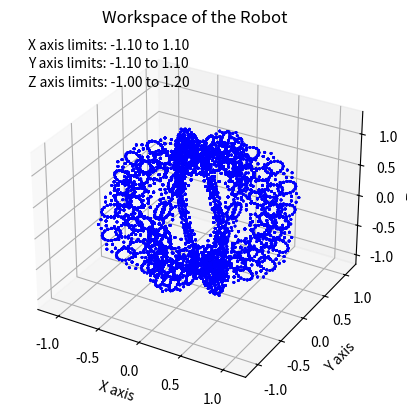

This figure's Python source:
import numpy as np
import matplotlib.pyplot as plt
from mpl_toolkits.mplot3d import Axes3D

# Define the ranges for the joint angles and link lengths
theta_1_range = np.linspace(-np.pi, np.pi, 9)
theta_2_range = np.linspace(-np.pi / 2, np.pi / 2, 9)
theta_3_range = np.linspace(-np.pi / 2, np.pi / 2, 9)
theta_4_range = np.linspace(-np.pi, np.pi, 9)
theta_5_range = np.linspace(-np.pi, np.pi, 9)
d_1_value = 0.1  # Example value for d_1
d_5_value = 0.1  # Example value for d_5
a_2_value = 0.5  # Example value for a_2
a_3_value = 0.5  # Example value for a_3


# Define the transformation matrices
def dh_matrix(theta, d, a, alpha):
    alpha_rad = np.radians(alpha)
    cos_theta = np.cos(theta)
    sin_theta = np.sin(theta)
    cos_alpha = np.cos(alpha_rad)
    sin_alpha = np.sin(alpha_rad)
    return np.array(
        [
            [cos_theta, -sin_theta * cos_alpha, sin_theta * sin_alpha, a * cos_theta],
            [sin_theta, cos_theta * cos_alpha, -cos_theta * sin_alpha, a * sin_theta],
            [0, sin_alpha, cos_alpha, d],
            [0, 0, 0, 1],
        ]
    )


# Precompute constant transformation matrices
A1_const = dh_matrix(0, d_1_value, 0, 90)
A4_const = dh_matrix(0, 0, 0, 90)
A5_const = dh_matrix(0, d_5_value, 0, 0)

# Initialize arrays to store end-effector positions
positions = np.zeros(
    (
        len(theta_1_range)
        * len(theta_2_range)
        * len(theta_3_range)
        * len(theta_4_range)
        * len(theta_5_range),
        3,
    )
)

# Index for storing positions
index = 0

# Iterate over all combinations of joint angles
for theta_1 in theta_1_range:
    A1 = np.copy(A1_const)
    A1[:3, :3] = dh_matrix(theta_1, 0, 0, 90)[:3, :3]
    for theta_2 in theta_2_range:
        A2 = dh_matrix(theta_2, 0, a_2_value, 0)
        for theta_3 in theta_3_range:
            A3 = dh_matrix(theta_3, 0, a_3_value, 0)
            for theta_4 in theta_4_range:
                A4 = np.copy(A4_const)
                A4[:3, :3] = dh_matrix(theta_4, 0, 0, 90)[:3, :3]
                for theta_5 in theta_5_range:
                    A5 = np.copy(A5_const)
                    A5[:3, :3] = dh_matrix(theta_5, 0, 0, 0)[:3, :3]
                    T = A1 @ A2 @ A3 @ A4 @ A5

                    # Extract end-effector position
                    positions[index, :] = T[:3, 3]
                    index += 1

# Plot the workspace
fig = plt.figure()
ax = fig.add_subplot(111, projection="3d")
ax.scatter(
    positions[:, 0], positions[:, 1], positions[:, 2], c="b", marker="o", s=1
)  # Set the point size to 10

# Set labels and title
ax.set_xlabel("X axis")
ax.set_ylabel("Y axis")
ax.set_zlabel("Z axis")
ax.set_title("Workspace of the Robot")

# Calculate and print the limits on each axis
x_min, x_max = positions[:, 0].min(), positions[:, 0].max()
y_min, y_max = positions[:, 1].min(), positions[:, 1].max()
z_min, z_max = positions[:, 2].min(), positions[:, 2].max()
print(f"X axis limits: {x_min} to {x_max}")
print(f"Y axis limits: {y_min} to {y_max}")
print(f"Z axis limits: {z_min} to {z_max}")

# Annotate the limits on the plot
ax.text2D(
    0.05, 0.95, f"X axis limits: {x_min:.2f} to {x_max:.2f}", transform=ax.transAxes
)
ax.text2D(
    0.05, 0.90, f"Y axis limits: {y_min:.2f} to {y_max:.2f}", transform=ax.transAxes
)
ax.text2D(
    0.05, 0.85, f"Z axis limits: {z_min:.2f} to {z_max:.2f}", transform=ax.transAxes
)

plt.show()
